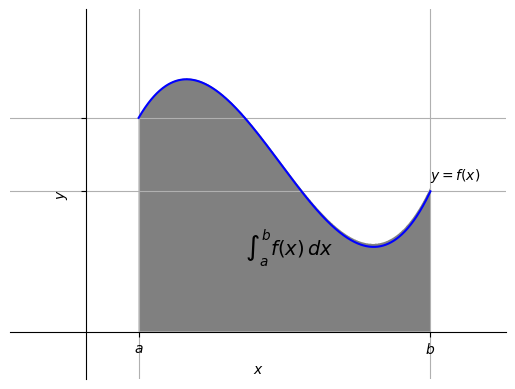

The matplotlib source for this figure:
#!/bin/python3

import numpy as np
from sympy import *
from sympy import plot_implicit
import matplotlib.patches as patches
init_printing()
var('x,y',real=True)

f = (x-0.5)**3 - 4*(x-0.5)**2 + 3*(x-0.5)+1 + 2.5

# pts criticos
pc = solve(f.diff())

p = plot(f,(x,0.5,3.25),line_color='blue',show=False)
q = plot(-0.5,(x,-0.5,3.75),line_color='none',show=False)
p.extend(q)
q = plot(5,(x,-0.5,3.75),line_color='none',show=False)
p.extend(q)
q = plot_implicit(y <= f, (x,0.5,3.25), (y,0,5), show=False,
                  line_color="gray")
p.extend(q)
p.xlabel = '$x$'
p.ylabel = '$y$'
p.save('fig_geointdef.png')

fig = p._backend.fig
ax = fig.axes[0]
ax.grid('on')
ax.set_xticks([0.5,3.25])
ax.set_xticklabels(["$a$","$b$"])
ax.set_yticks([float(f.subs(x,0.5)),float(f.subs(x,3.25))])
ax.set_yticklabels([])

ax.text(3.25,2.5,"$y=f(x)$")

ax.text(1.5,1.25,"$\\int_a^b f(x)\\,dx$",fontsize=14)

fig.savefig('fig_geointdef.png', bbox_inches="tight")
